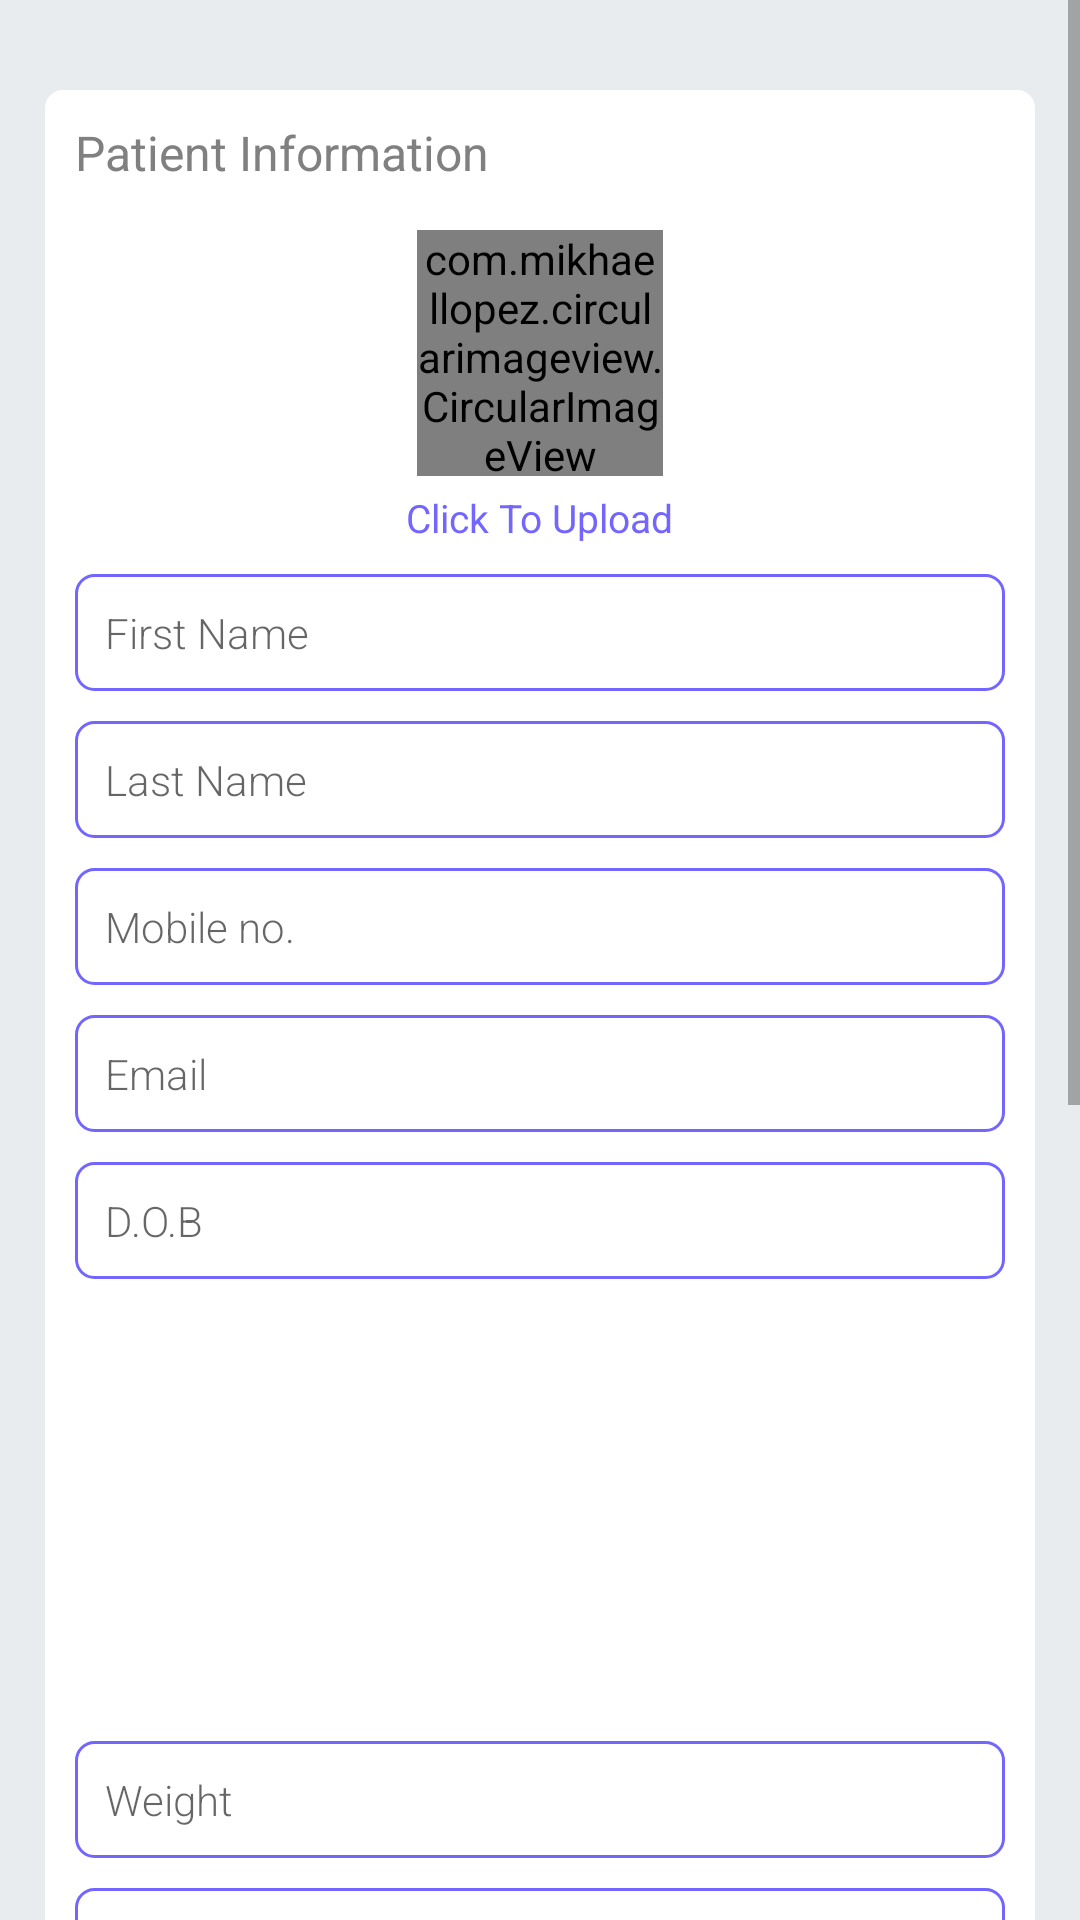

Write the Android layout XML for this screen, with the resource values it uses.
<!-- AndroidManifest.xml: application theme Theme.AppCompat.Light.NoActionBar -->
<!-- res/layout/fragment_new_patient.xml -->
<?xml version="1.0" encoding="utf-8"?>
<ScrollView xmlns:android="http://schemas.android.com/apk/res/android"
    xmlns:tools="http://schemas.android.com/tools"
    android:layout_width="match_parent"
    android:layout_height="match_parent"
    android:background="#e9ecef"
    tools:context=".NewPatientFragment">

    <LinearLayout
        android:layout_width="match_parent"
        android:layout_height="match_parent"
        android:orientation="vertical"
        android:background="#e9ecef">

    <LinearLayout
        android:layout_width="330dp"
        android:layout_height="wrap_content"
        android:background="@drawable/linear_bg"
        android:orientation="vertical"
        android:layout_gravity="center_horizontal"
        android:layout_marginBottom="30dp"
        android:layout_marginTop="30dp"
        >
        <TextView
            android:layout_width="wrap_content"
            android:layout_height="wrap_content"
            android:text="Patient Information"
            android:textSize="16sp"
            android:layout_marginLeft="10dp"
            android:layout_marginTop="10dp"
            android:textColor="@color/iconunpressed"
            />
        <com.mikhaellopez.circularimageview.CircularImageView
            android:layout_width="82dp"
            android:layout_height="82dp"
            android:layout_gravity="center_horizontal"
            android:layout_marginTop="15dp"
            android:src="@drawable/patientprofile"
            android:id="@+id/patient_profile"/>

       <TextView
           android:layout_width="wrap_content"
           android:layout_height="wrap_content"
           android:layout_gravity="center_horizontal"
           android:layout_marginTop="5dp"
           android:text="Click To Upload"
           android:id="@+id/txt_upload"
           android:textSize="13sp"
           android:textColor="#7366FF"/>

        <EditText
            android:layout_width="310dp"
            android:layout_height="wrap_content"
            android:layout_marginTop="10dp"
            android:layout_gravity="center_horizontal"
            android:padding="10dp"
            android:textSize="14sp"
            android:textColor="@color/iconunpressed"
            android:fontFamily="sans-serif-light"
            android:hint="First Name"
            android:id="@+id/edit_Firstname"
            android:background="@drawable/edit_patient"/>
        <EditText
            android:layout_width="310dp"
            android:layout_height="wrap_content"
            android:layout_marginTop="10dp"
            android:layout_gravity="center_horizontal"
            android:padding="10dp"
            android:textSize="14sp"
            android:textColor="@color/iconunpressed"
            android:fontFamily="sans-serif-light"
            android:hint="Last Name"
            android:id="@+id/edit_Lastname"
            android:background="@drawable/edit_patient"/>
        <EditText
            android:layout_width="310dp"
            android:layout_height="wrap_content"
            android:layout_marginTop="10dp"
            android:layout_gravity="center_horizontal"
            android:padding="10dp"
            android:textSize="14sp"
            android:textColor="@color/iconunpressed"
            android:fontFamily="sans-serif-light"
            android:hint="Mobile no."
            android:id="@+id/edit_Mobile"
            android:background="@drawable/edit_patient"/>
        <EditText
            android:layout_width="310dp"
            android:layout_height="wrap_content"
            android:layout_marginTop="10dp"
            android:layout_gravity="center_horizontal"
            android:padding="10dp"
            android:textSize="14sp"
            android:textColor="@color/iconunpressed"
            android:fontFamily="sans-serif-light"
            android:hint="Email"
            android:id="@+id/edit_Email"
            android:background="@drawable/edit_patient"/>
        <EditText
            android:layout_width="310dp"
            android:layout_height="wrap_content"
            android:layout_marginTop="10dp"
            android:layout_gravity="center_horizontal"
            android:padding="10dp"
            android:textSize="14sp"
            android:textColor="@color/iconunpressed"
            android:fontFamily="sans-serif-light"
            android:hint="D.O.B"
            android:id="@+id/edit_Dob"
            android:background="@drawable/edit_patient"/>
        <Spinner
            android:layout_width="310dp"
            android:layout_height="38dp"
            android:layout_gravity="center_horizontal"
            android:layout_marginTop="10dp"
            android:padding="10dp"
            android:background="@drawable/spinner_front"
            android:id="@+id/spinner_status"/>
        <Spinner
            android:layout_width="310dp"
            android:layout_height="38dp"
            android:layout_gravity="center_horizontal"
            android:layout_marginTop="10dp"
            android:padding="10dp"
            android:background="@drawable/spinner_front"
            android:id="@+id/spinner_sex"/>
        <Spinner
            android:layout_width="310dp"
            android:layout_height="38dp"
            android:layout_gravity="center_horizontal"
            android:layout_marginTop="10dp"
            android:padding="10dp"
            android:background="@drawable/spinner_front"
            android:id="@+id/spinner_Blood"/>

        <EditText
            android:layout_width="310dp"
            android:layout_height="wrap_content"
            android:layout_marginTop="10dp"
            android:layout_gravity="center_horizontal"
            android:padding="10dp"
            android:textSize="14sp"
            android:textColor="@color/iconunpressed"
            android:fontFamily="sans-serif-light"
            android:hint="Weight"
            android:id="@+id/edit_Weight"
            android:background="@drawable/edit_patient"/>
        <EditText
            android:layout_width="310dp"
            android:layout_height="wrap_content"
            android:layout_marginTop="10dp"
            android:layout_gravity="center_horizontal"
            android:padding="10dp"
            android:textSize="14sp"
            android:textColor="@color/iconunpressed"
            android:fontFamily="sans-serif-light"
            android:hint="Height"
            android:id="@+id/edit_Hieght"
            android:background="@drawable/edit_patient"/>
        <EditText
            android:layout_width="310dp"
            android:layout_height="wrap_content"
            android:layout_marginTop="10dp"
            android:layout_gravity="center_horizontal"
            android:padding="10dp"
            android:textSize="14sp"
            android:textColor="@color/iconunpressed"
            android:fontFamily="sans-serif-light"
            android:hint="Known Disease"
            android:id="@+id/edit_KnownDiseases"
            android:background="@drawable/edit_patient"/>
        <Spinner
            android:layout_width="310dp"
            android:layout_height="38dp"
            android:layout_gravity="center_horizontal"
            android:layout_marginTop="10dp"
            android:padding="10dp"
            android:background="@drawable/spinner_front"
            android:id="@+id/spinner_history"/>
        <EditText
            android:layout_width="310dp"
            android:layout_height="wrap_content"
            android:layout_marginTop="10dp"
            android:layout_gravity="center_horizontal"
            android:padding="10dp"
            android:textSize="14sp"
            android:textColor="@color/iconunpressed"
            android:fontFamily="sans-serif-light"
            android:hint="Diseases"
            android:id="@+id/edit_diseases"
            android:background="@drawable/edit_patient"/>
        <EditText
            android:layout_width="310dp"
            android:layout_height="70dp"
            android:layout_marginTop="10dp"
            android:layout_gravity="center_horizontal"
            android:padding="10dp"
            android:textSize="14sp"
            android:textColor="@color/iconunpressed"
            android:fontFamily="sans-serif-light"
            android:hint="Address"
            android:id="@+id/edit_Address"
            android:background="@drawable/edit_patient"/>
        <EditText
            android:layout_width="310dp"
            android:layout_height="100dp"
            android:layout_marginTop="10dp"
            android:layout_gravity="center_horizontal"
            android:padding="10dp"
            android:textSize="14sp"
            android:textColor="@color/iconunpressed"
            android:fontFamily="sans-serif-light"
            android:hint="Patient History"
            android:id="@+id/edit_History"
            android:background="@drawable/edit_patient"/>
        <Button
            android:layout_width="310dp"
            android:layout_height="wrap_content"
            android:padding="10dp"
            android:id="@+id/btn_save"
            android:text="Save"
            android:textColor="@color/white"
            android:textSize="16sp"
            android:textStyle="bold"
            android:fontFamily="sans-serif-light"
            android:layout_gravity="center_horizontal"
            android:layout_marginTop="10dp"
            android:background="@drawable/btn_save"
            android:layout_marginBottom="20dp"/>


    </LinearLayout>
    </LinearLayout>



</ScrollView>
<!-- resources referenced by this layout -->
<resources>
  <color name="iconunpressed">#808080</color>
  <color name="white">#FFFFFFFF</color>
  <!-- drawable btn_save (drawable) -->
  <?xml version="1.0" encoding="utf-8"?>
  <shape xmlns:android="http://schemas.android.com/apk/res/android" >
      <corners android:radius="10dp"/>
      <solid android:color="#7366FF"/>
  
  
  </shape>
  <!-- drawable edit_patient (drawable) -->
  <?xml version="1.0" encoding="utf-8"?>
  <shape xmlns:android="http://schemas.android.com/apk/res/android">
  
      <corners android:radius="6dp"/>
  
      <stroke android:width="1dp" android:color="#7366FF"/>
  
  </shape>
  <!-- drawable linear_bg (drawable) -->
  <?xml version="1.0" encoding="utf-8"?>
  <shape xmlns:android="http://schemas.android.com/apk/res/android">
      <corners android:radius="6dp"/>
    <solid android:color="@color/white"/>
      <stroke android:color="@color/white"/>
  
  </shape>
  <!-- drawable patientprofile: png bitmap (drawable-v24, 36161 bytes) -->
  <!-- drawable spinner_front (drawable) -->
  <?xml version="1.0" encoding="utf-8"?>
  <layer-list xmlns:android="http://schemas.android.com/apk/res/android">
      <item >
          <shape>
              <corners android:radius="6dp"/>
              <stroke android:width="1dp" android:color="#7366FF"/>
  
          </shape>
      </item>
      <item android:drawable="@drawable/ic_spinnerarrow"
          android:gravity="center_vertical|right"/>
  
  </layer-list>
</resources>
